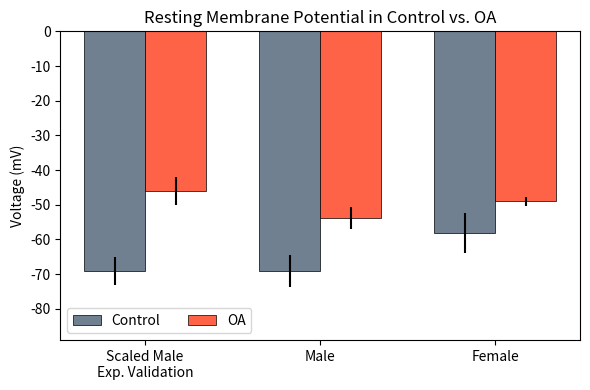

Write the Python code that produced this figure. (Note: this script raises an exception after producing the figure.)
import matplotlib.pyplot as plt

mean_validation_control = -69.11  # -21.2
mean_validation_OA = -69.11 * -26 / -39  # -23

std_validation_control = 4
std_validation_OA = 4

mean_male_control = -69.11
std_male_control = 4.71

mean_male_OA = -53.87
std_male_OA = 3.21

mean_female_control = -58.21
std_female_control = 5.75

mean_female_OA = -49.03
std_female_OA = 1.34

labels = ['Scaled Male\nExp. Validation', 'Male', 'Female']

control = [mean_validation_control, mean_male_control, mean_female_control]
OA = [mean_validation_OA, mean_male_OA, mean_female_OA]
control_error = [std_validation_control, std_male_control, std_female_control]
OA_error = [std_validation_OA, std_male_OA, std_female_OA]

x_loc = range(3)
width = 0.35  # the width of the bars

fig, ax = plt.subplots(nrows=1, ncols=1, figsize=(6, 4))

ax.bar(x_loc, control, yerr=control_error, width=-1 * width, align='edge', color='slategray', linewidth=0.5, edgecolor='k', label='Control')
ax.bar(x_loc, OA, yerr=OA_error, width=width, align='edge', color='tomato', linewidth=0.5, edgecolor='k', label='OA')

ax.legend(ncol=2)
ax.set_xticks(x_loc, labels)
ax.set_title('Resting Membrane Potential in Control vs. OA')
ax.set_ylabel('Voltage (mV)')
ax.set_ylim([-89, 0])

plt.tight_layout()
plt.savefig('figures/change_in_RMP.png', dpi=300)
plt.show()
